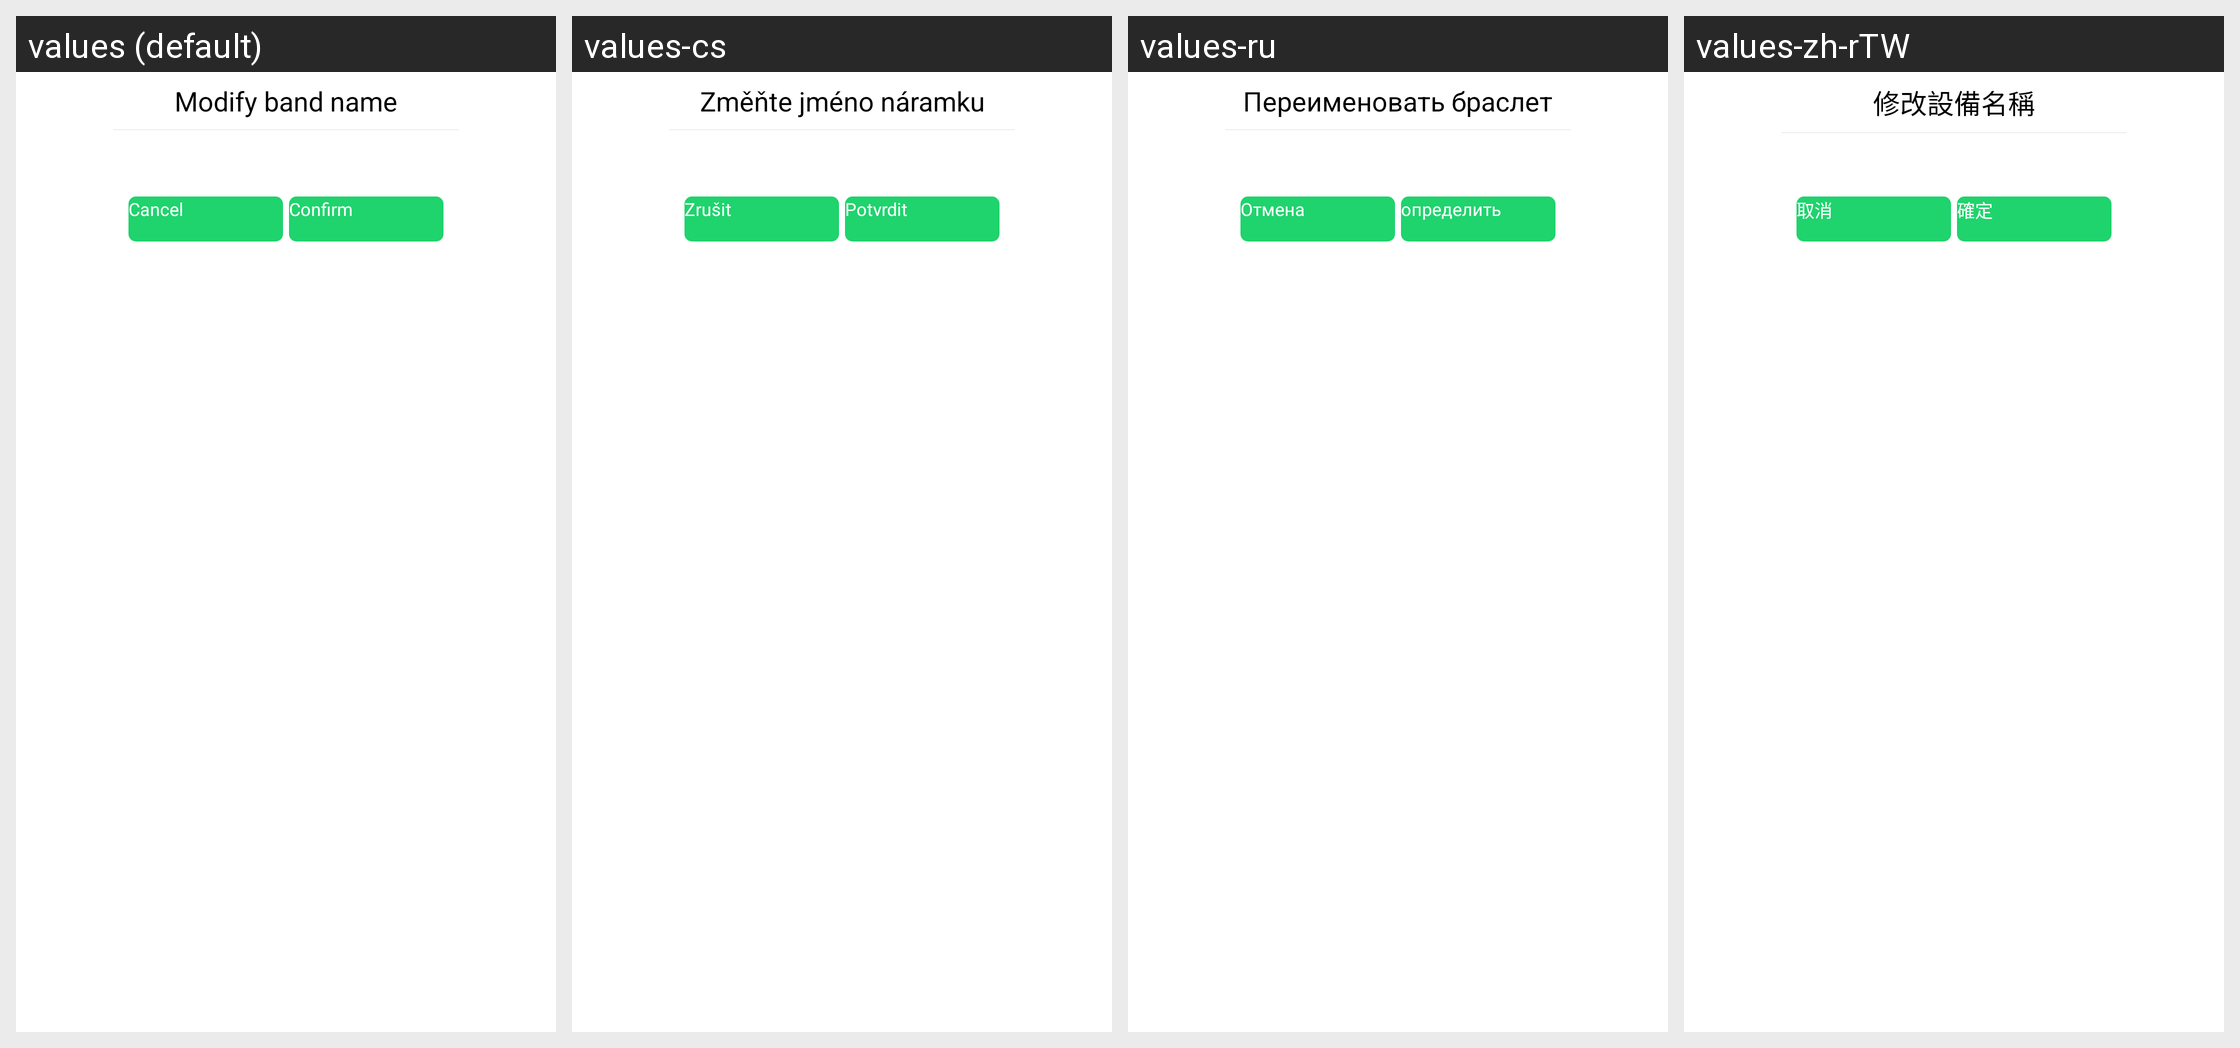

The same Android screen rendered under several of its app's locales, left to right. List the strings drawn on it with the default value and each locale's translation.
Android screen res/layout/custom_password_dialog.xml rendered under 4 locales, left to right: values (default), values-cs, values-ru, values-zh-rTW. Device: Nexus 5 (rendered at 1080×1920; each locale shown at half size, 540×960, under a caption strip naming it); theme AppTheme.
Other locales in the repository, not shown: values-af, values-am, values-ar, values-az, values-be, values-bg, values-bn, values-bs, values-ca, values-da, values-de, values-el, values-en-rGB, values-es, values-es-rUS, values-et, values-eu, values-fa, values-fi, values-fr, values-fr-rCA, values-gl, values-gu, values-hi, values-hi-rIN, values-hr, values-hu, values-hy, values-in, values-is, values-it, values-iw, values-ja, values-ka, values-kk, values-km, values-kn, values-ko, values-ky, values-lo, values-lt, values-lv, values-mk, values-ml, values-mn, values-mr, values-ms, values-my, values-nb, values-ne, values-nl, values-pa, values-pl, values-pt, values-pt-rPT, values-ro, values-si, values-sk, values-sl, values-sq, values-sr, values-sv, values-sw, values-ta, values-te, values-th, values-tl, values-tr, values-uk, values-ur, values-uz, values-vi, values-zh-rCN, values-zh-rHK, values-zh-rMO, values-zu.
Strings drawn on this screen, with the default value and each locale's value (text and hints the layout hard-codes, and strings that could not be matched under every locale, appear in the picture but are not listed):

rename_bracelet
  values: Modify band name
  values-cs: Změňte jméno náramku
  values-ru: Переименовать браслет
  values-zh-rTW: 修改設備名稱

cancel
  values: Cancel
  values-cs: Zrušit
  values-ru: Отмена
  values-zh-rTW: 取消

got_it
  values: Confirm
  values-cs: Potvrdit
  values-ru: определить
  values-zh-rTW: 確定
